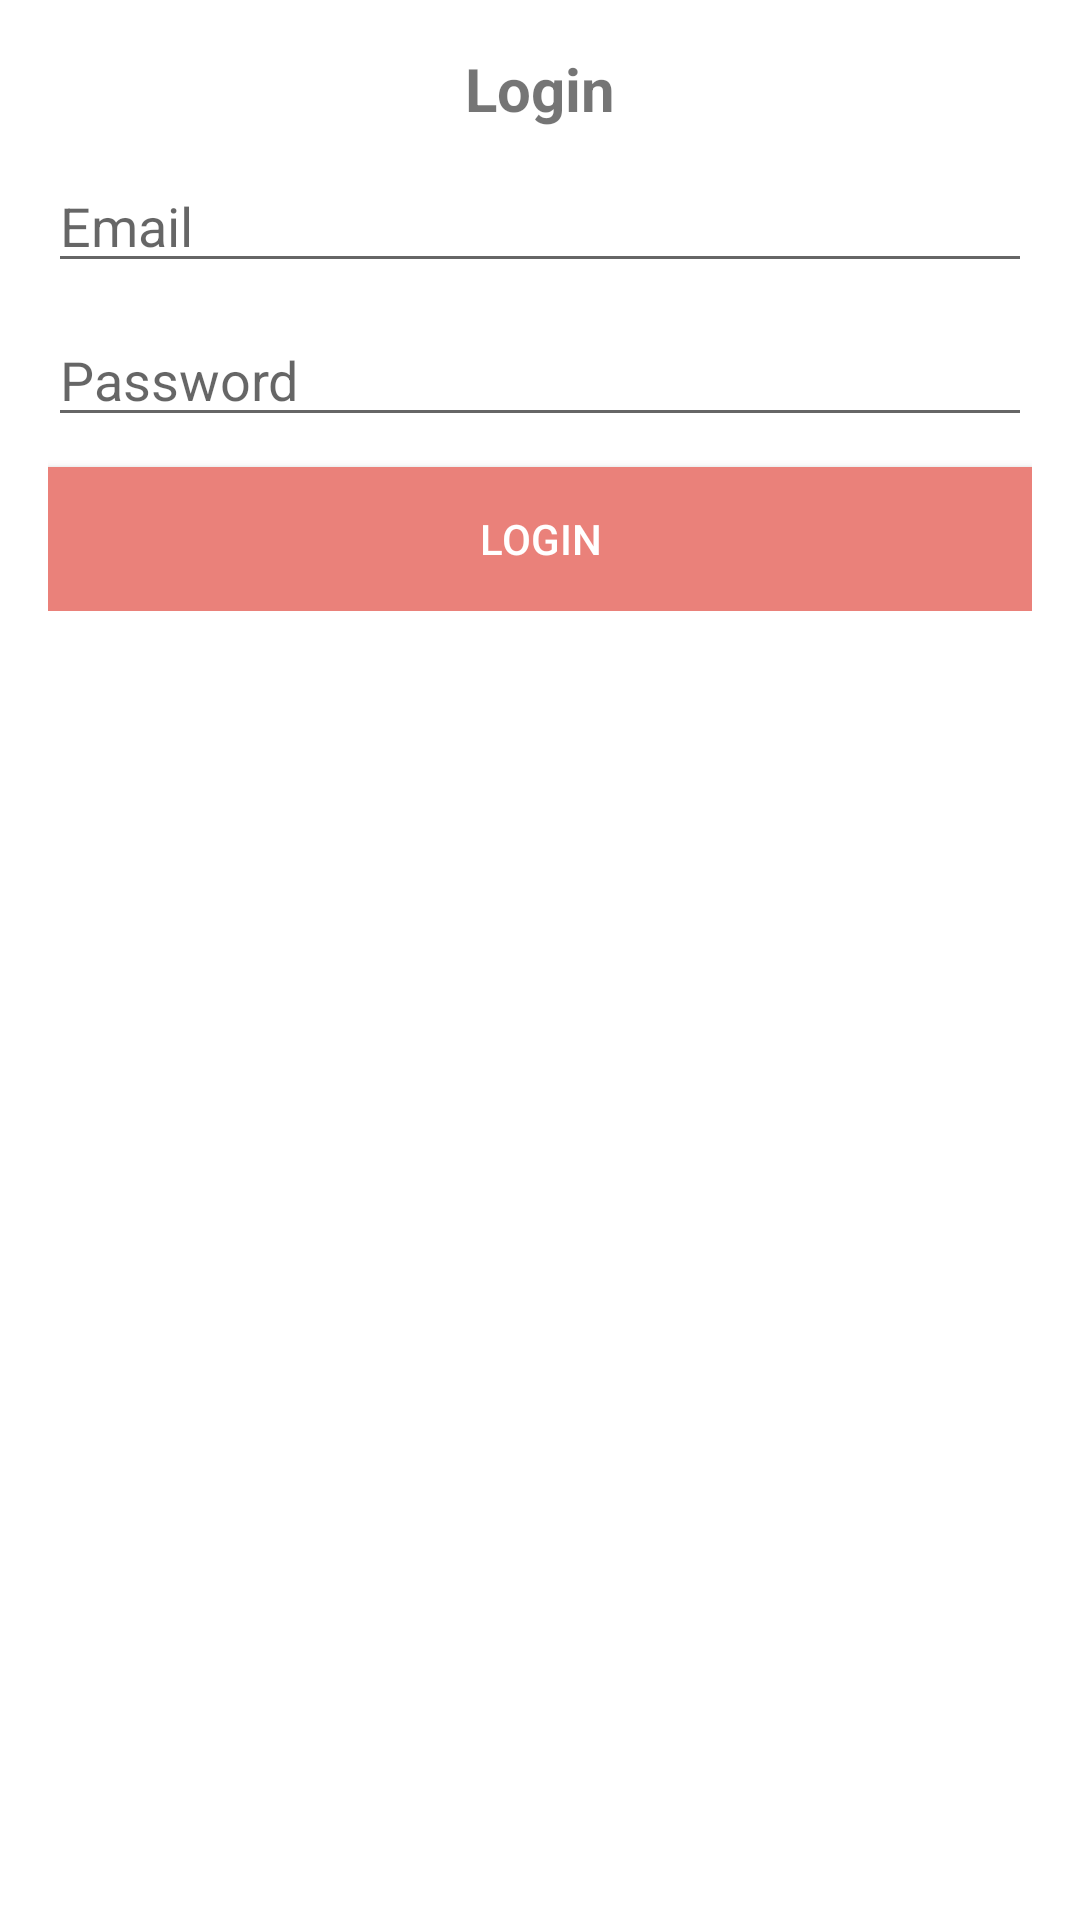

Write the Android layout XML for this screen, with the resource values it uses.
<!-- AndroidManifest.xml: application theme Theme.Cs5520fa22GroupProject -->
<!-- res/layout/activity_easylife_login.xml -->
<?xml version="1.0" encoding="utf-8"?>
<RelativeLayout xmlns:android="http://schemas.android.com/apk/res/android"
    xmlns:app="http://schemas.android.com/apk/res-auto"
    xmlns:tools="http://schemas.android.com/tools"
    android:layout_width="match_parent"
    android:layout_height="match_parent"
    tools:context=".LoginActivity">


    <LinearLayout
        android:layout_width="match_parent"
        android:orientation="vertical"
        android:gravity="center_horizontal"
        android:padding="16dp"
        android:layout_height="wrap_content">

        <TextView
            android:layout_width="wrap_content"
            android:layout_height="wrap_content"
            android:text="Login"
            android:textSize="20sp"
            android:textStyle="bold" />

        <EditText
            android:layout_width="match_parent"
            android:layout_height="wrap_content"
            android:id="@+id/email"
            android:inputType="textEmailAddress"
            android:layout_marginTop="10dp"
            android:hint="Email"/>

        <EditText
            android:layout_width="match_parent"
            android:layout_height="wrap_content"
            android:id="@+id/password"
            android:inputType="textPassword"
            android:layout_marginTop="10dp"
            android:hint="Password"/>

        <Button
            android:layout_width="match_parent"
            android:layout_height="wrap_content"
            android:text="login"
            android:id="@+id/btn_login"
            android:background="@color/black"
            android:layout_marginTop="10dp"
            android:textColor="#fff"
            app:backgroundTint="#FDEA8179"
            />
    </LinearLayout>

</RelativeLayout>
<!-- resources referenced by this layout -->
<resources>
  <style name="Theme.Cs5520fa22GroupProject" parent="Theme.MaterialComponents.DayNight.DarkActionBar">
          
          <item name="colorPrimary">@color/purple_500</item>
          <item name="colorPrimaryVariant">@color/purple_700</item>
          <item name="colorOnPrimary">@color/white</item>
          
          <item name="colorSecondary">@color/teal_200</item>
          <item name="colorSecondaryVariant">@color/teal_700</item>
          <item name="colorOnSecondary">@color/black</item>
          
          <item name="android:statusBarColor" tools:targetApi="l">?attr/colorPrimaryVariant</item>
          
      </style>
  <!-- not gathered from this repository: default colours our renderer supplied (Android Studio template values) -->
  <color name="purple_500">#FF6200EE</color>
  <color name="purple_700">#FF3700B3</color>
  <color name="teal_200">#FF03DAC5</color>
  <color name="teal_700">#FF018786</color>
  <color name="black">#FF000000</color>
  <color name="white">#FFFFFFFF</color>
</resources>
